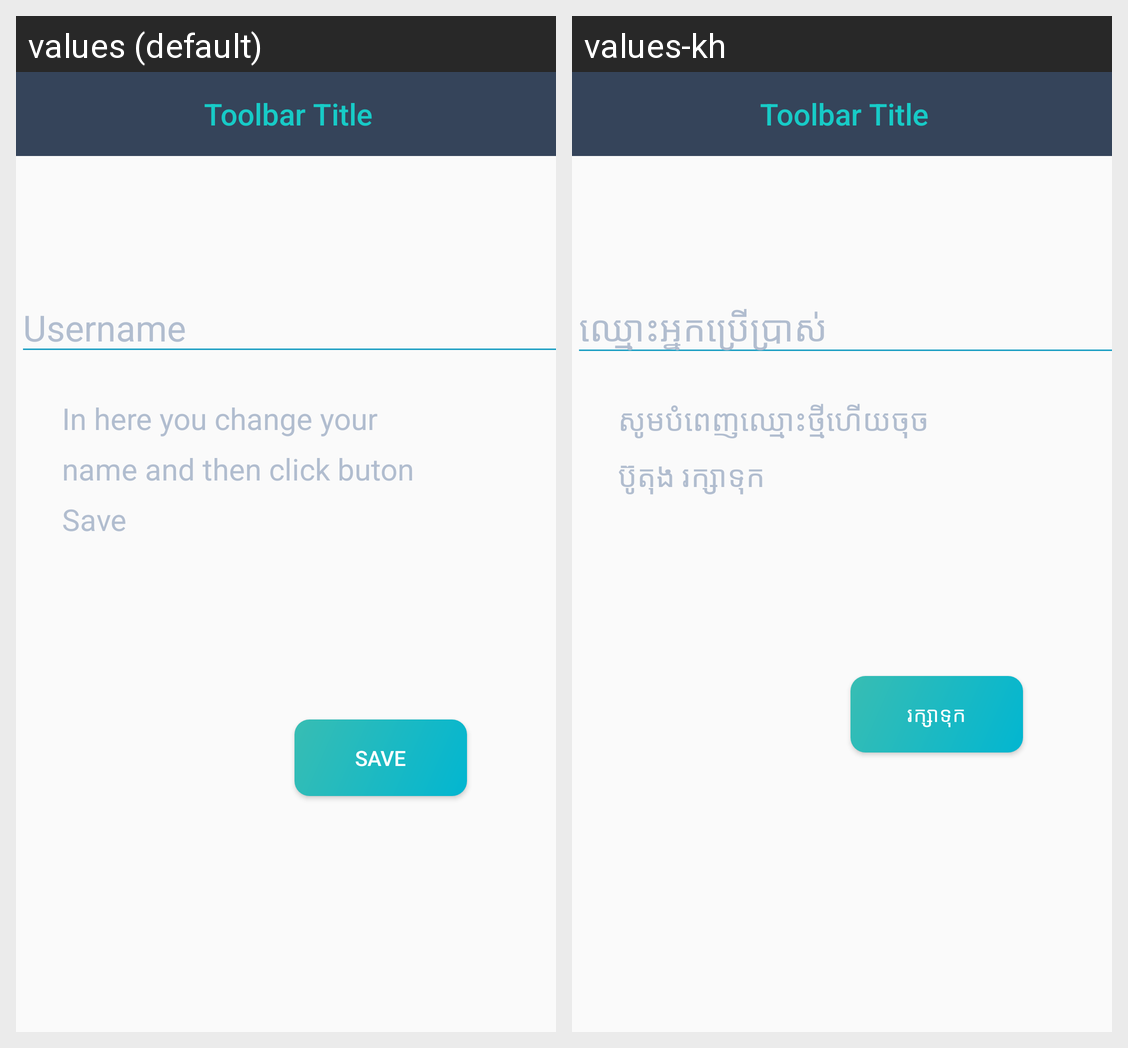

For this localized Android screen grid, give each drawn string resource with its value in every locale shown.
Android screen res/layout/frag_profile_username_edited.xml rendered under 2 locales, left to right: values (default), values-kh. Device: Nexus 5 (rendered at 1080×1920; each locale shown at half size, 540×960, under a caption strip naming it); theme AppTheme.
Strings drawn on this screen, with the default value and each locale's value (text and hints the layout hard-codes, and strings that could not be matched under every locale, appear in the picture but are not listed):

Username
  values: Username
  values-kh: ឈ្មោះអ្នកប្រើប្រាស់

EditUsernameDes
  values: In here you change your name and then click buton Save
  values-kh: សូមបំពេញឈ្មោះថ្មីហើយចុចប៊ូតុង រក្សាទុក

Save
  values: Save
  values-kh: រក្សាទុក
